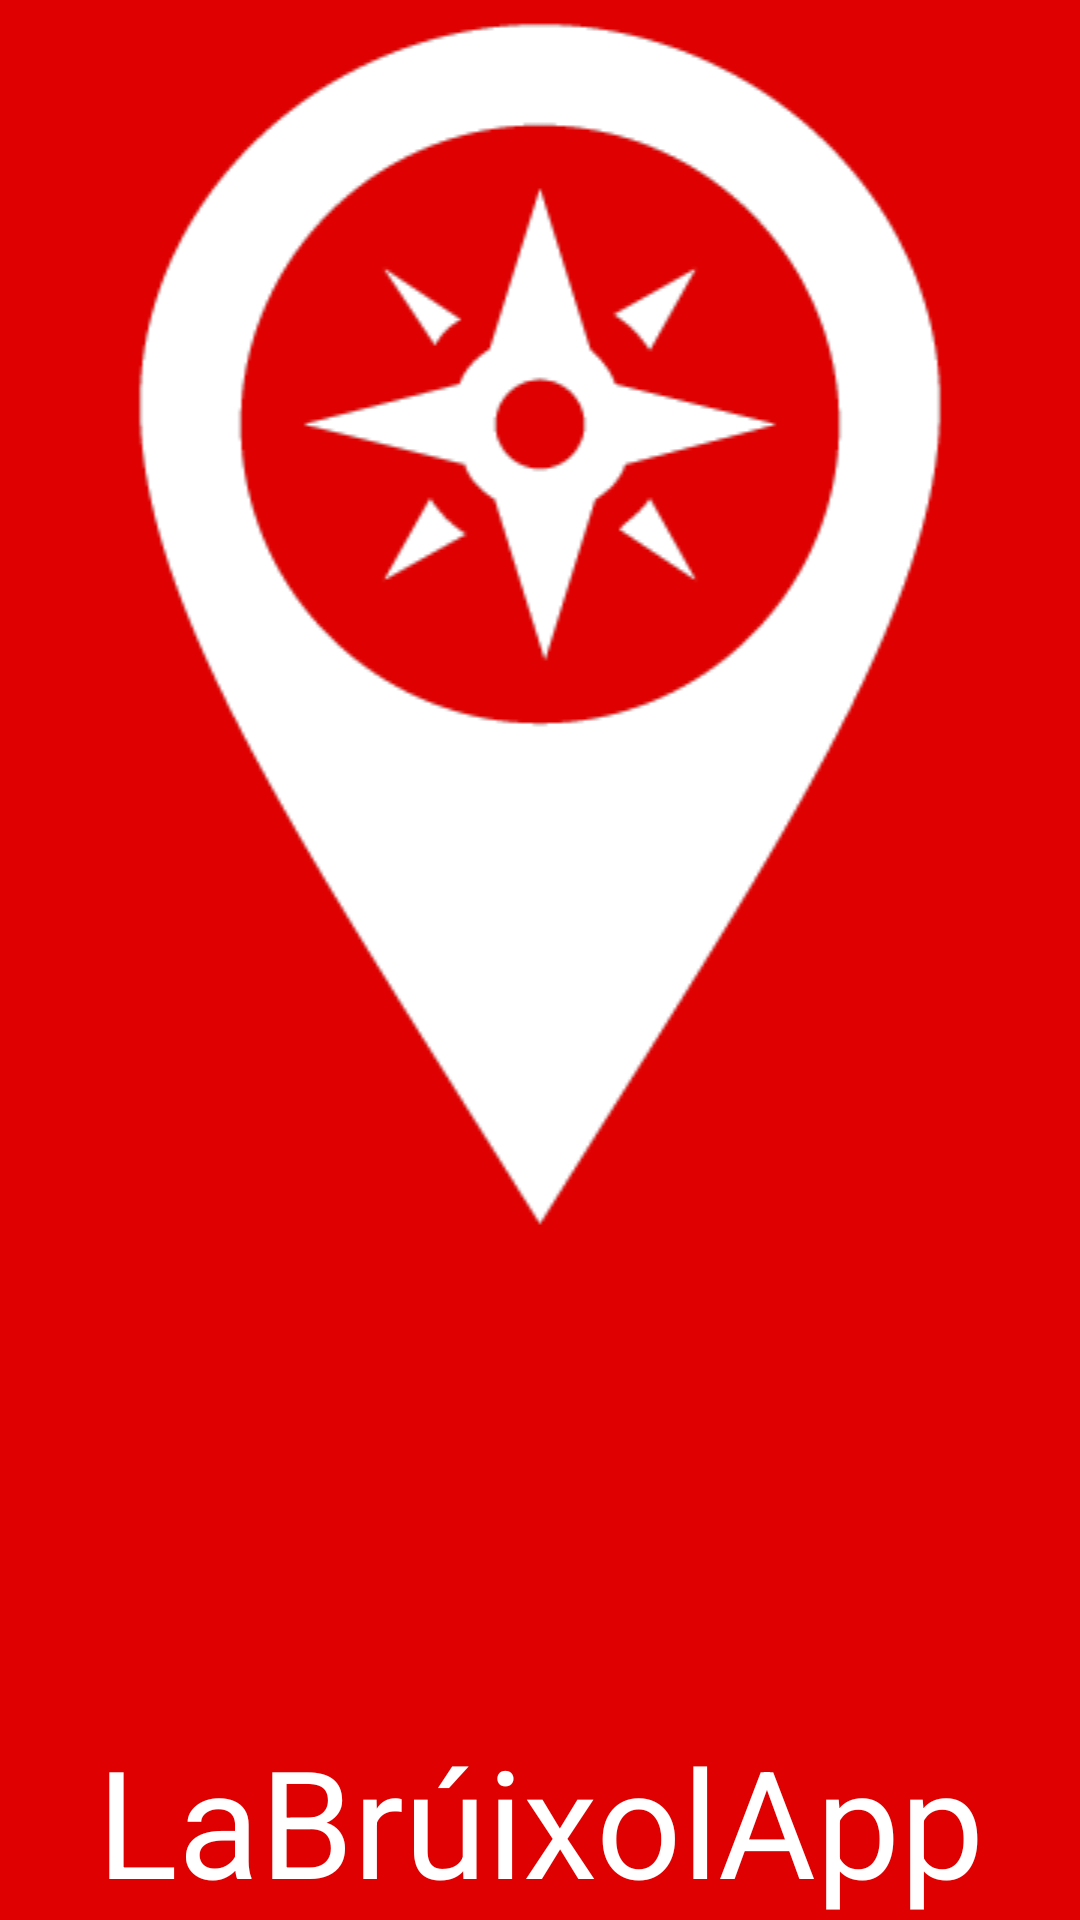

Reconstruct the res/layout file that produces this screen, plus the resources it refers to.
<!-- AndroidManifest.xml: application theme AppTheme -->
<!-- res/layout/activity_main.xml -->
<?xml version="1.0" encoding="utf-8"?>

<RelativeLayout xmlns:android="http://schemas.android.com/apk/res/android"
    xmlns:app="http://schemas.android.com/apk/res-auto"
    xmlns:tools="http://schemas.android.com/tools"
    android:layout_width="match_parent"
    android:layout_height="wrap_content"
    android:background="@color/vermell">

    <TextView
        android:layout_width="match_parent"
        android:layout_height="wrap_content"
        android:text="LaBrúixolApp"
        android:id="@+id/textApp"
        android:layout_alignParentBottom="true"
        android:layout_alignParentRight="true"
        android:layout_alignParentEnd="true"
        android:textColor="@color/blanc"
        android:textSize="150px"
        android:textAlignment="center"
        android:fontFamily="assets/fonts"/>

    <ImageView
        android:id="@+id/imageApp"
        android:layout_width="match_parent"
        android:layout_height="wrap_content"
        android:src="@drawable/logobruixoappblanc"
        android:scaleType="fitCenter"
        android:layout_alignParentTop="true"
        android:layout_alignParentLeft="true"
        android:layout_alignParentStart="true" />
</RelativeLayout>
<!-- resources referenced by this layout -->
<resources>
  <color name="blanc">#FFFFFF</color>
  <color name="vermell">#DF0101</color>
  <!-- drawable logobruixoappblanc: png bitmap (drawable, 13012 bytes) -->
  <style name="AppTheme" parent="Theme.AppCompat.Light.DarkActionBar">
          
          <item name="colorPrimary">@color/colorPrimary</item>
          <item name="colorPrimaryDark">@color/colorPrimaryDark</item>
          <item name="colorAccent">@color/colorAccent</item>
          <item name="actionBarItemBackground">@color/common_google_signin_btn_text_light_pressed</item>
      </style>
  <color name="colorPrimary">#DF0101</color>
  <color name="colorPrimaryDark">#FFFFFF</color>
  <color name="colorAccent">#0b0b0b</color>
</resources>
